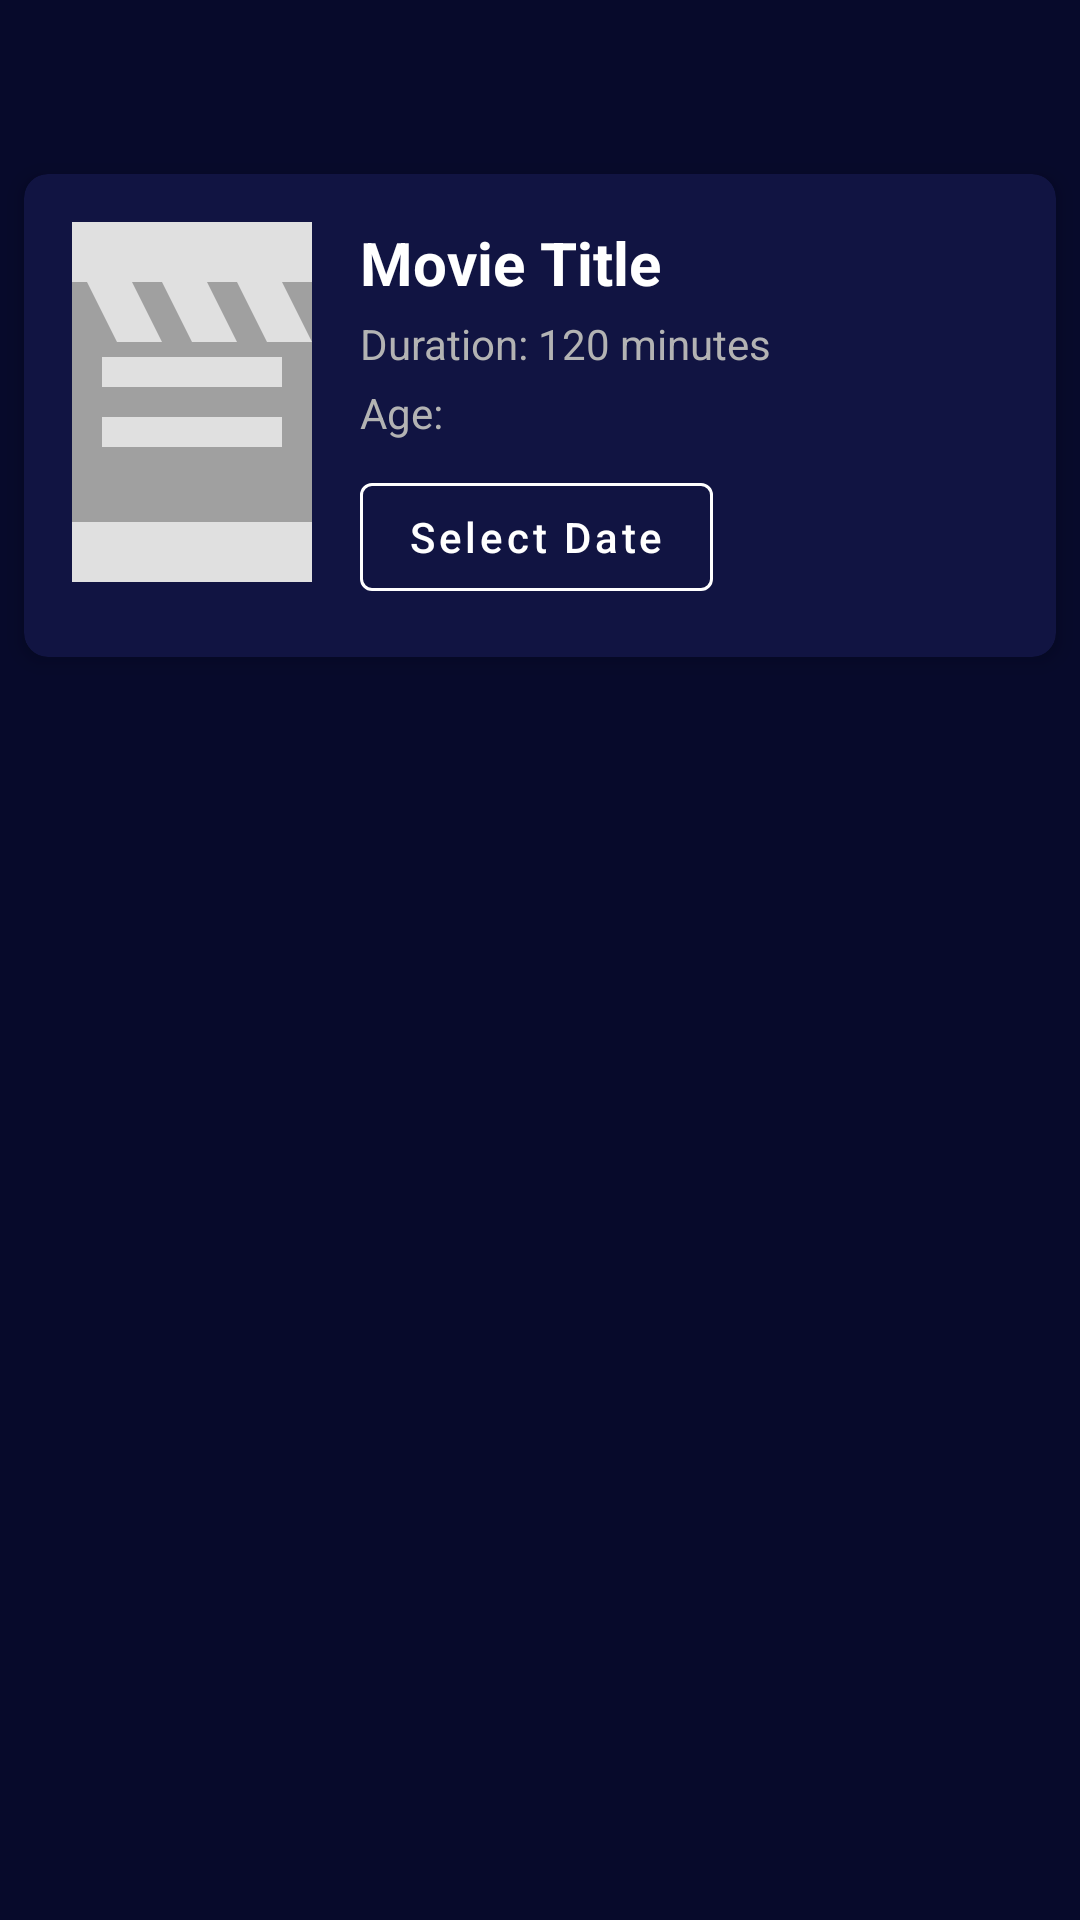

Write the Android layout XML for this screen, with the resource values it uses.
<!-- AndroidManifest.xml: application theme Theme.MovieTicketBooking -->
<!-- res/layout/activity_showtime.xml -->
<?xml version="1.0" encoding="utf-8"?>
<androidx.constraintlayout.widget.ConstraintLayout
    xmlns:android="http://schemas.android.com/apk/res/android"
    xmlns:app="http://schemas.android.com/apk/res-auto"
    android:layout_width="match_parent"
    android:layout_height="match_parent"
    android:background="@color/main_color">

    <ImageView
        android:id="@+id/btnBack"
        android:layout_width="30dp"
        android:layout_height="30dp"
        android:layout_marginStart="16dp"
        android:layout_marginTop="20dp"
        app:layout_constraintStart_toStartOf="parent"
        app:layout_constraintTop_toTopOf="parent"
        app:tint="@color/white"
        app:srcCompat="@drawable/ic_arrowback" />

    <androidx.cardview.widget.CardView
        android:id="@+id/layoutMovieInfo"
        android:layout_width="0dp"
        android:layout_height="wrap_content"
        android:layout_marginTop="8dp"
        android:layout_marginStart="8dp"
        android:layout_marginEnd="8dp"
        app:cardBackgroundColor="@color/card_background"
        app:cardCornerRadius="8dp"
        app:cardElevation="4dp"
        app:layout_constraintEnd_toEndOf="parent"
        app:layout_constraintStart_toStartOf="parent"
        app:layout_constraintTop_toBottomOf="@id/btnBack">

        <LinearLayout
            android:layout_width="match_parent"
            android:layout_height="wrap_content"
            android:orientation="horizontal"
            android:padding="16dp">

            <ImageView
                android:id="@+id/ivMoviePoster"
                android:layout_width="80dp"
                android:layout_height="120dp"
                android:scaleType="centerCrop"
                android:src="@drawable/placeholder_movie" />

            <LinearLayout
                android:layout_width="0dp"
                android:layout_height="wrap_content"
                android:layout_marginStart="16dp"
                android:layout_weight="1"
                android:orientation="vertical">

                <TextView
                    android:id="@+id/tvMovieTitle"
                    android:layout_width="match_parent"
                    android:layout_height="wrap_content"
                    android:text="Movie Title"
                    android:textColor="@color/text_primary"
                    android:textSize="20sp"
                    android:textStyle="bold" />

                <TextView
                    android:id="@+id/tvDuration"
                    android:layout_width="wrap_content"
                    android:layout_height="wrap_content"
                    android:layout_marginTop="4dp"
                    android:text="Duration: 120 minutes"
                    android:textColor="@color/text_secondary"
                    android:textSize="14sp" />

                <TextView
                    android:id="@+id/tvAgeRating"
                    android:layout_width="wrap_content"
                    android:layout_height="wrap_content"
                    android:layout_marginTop="4dp"
                    android:text="Age: "
                    android:textColor="@color/text_secondary"
                    android:textSize="14sp" />

                <com.google.android.material.button.MaterialButton
                    android:id="@+id/btnSelectDate"
                    style="@style/Widget.MaterialComponents.Button.OutlinedButton"
                    android:layout_width="wrap_content"
                    android:layout_height="wrap_content"
                    android:layout_marginTop="8dp"
                    android:text="Select Date"
                    android:textAllCaps="false"
                    android:textColor="@color/text_primary"
                    app:strokeColor="@color/text_primary" />
            </LinearLayout>
        </LinearLayout>
    </androidx.cardview.widget.CardView>



    <ProgressBar
        android:id="@+id/progressBar"
        android:layout_width="50dp"
        android:layout_height="50dp"
        android:visibility="gone"
        android:indeterminateTint="#FFFFFF"
        app:layout_constraintTop_toBottomOf="@id/layoutMovieInfo"
        app:layout_constraintBottom_toBottomOf="parent"
        app:layout_constraintStart_toStartOf="parent"
        app:layout_constraintEnd_toEndOf="parent" />

    <TextView
        android:id="@+id/tvNoShowtimes"
        android:layout_width="wrap_content"
        android:layout_height="wrap_content"
        android:visibility="gone"
        android:text="No showtimes available for this movie."
        android:textSize="16sp"
        android:textColor="#B3B3B3"
        android:gravity="center"
        app:layout_constraintTop_toBottomOf="@id/layoutMovieInfo"
        app:layout_constraintBottom_toBottomOf="parent"
        app:layout_constraintStart_toStartOf="parent"
        app:layout_constraintEnd_toEndOf="parent" />

    <TextView
        android:id="@+id/tvErrorMessage"
        android:layout_width="wrap_content"
        android:layout_height="wrap_content"
        android:visibility="gone"
        android:text="An error occurred. Please try again later."
        android:textSize="16sp"
        android:textColor="#FF5252"
        android:gravity="center"
        app:layout_constraintTop_toBottomOf="@id/layoutMovieInfo"
        app:layout_constraintBottom_toBottomOf="parent"
        app:layout_constraintStart_toStartOf="parent"
        app:layout_constraintEnd_toEndOf="parent" />

    <androidx.recyclerview.widget.RecyclerView
        android:id="@+id/rvShowtimes"
        android:layout_width="0dp"
        android:layout_height="0dp"
        android:visibility="visible"
        android:paddingTop="8dp"
        android:clipToPadding="false"
        app:layout_constraintTop_toBottomOf="@id/layoutMovieInfo"
        app:layout_constraintBottom_toBottomOf="parent"
        app:layout_constraintStart_toStartOf="parent"
        app:layout_constraintEnd_toEndOf="parent" />

</androidx.constraintlayout.widget.ConstraintLayout>
<!-- resources referenced by this layout -->
<resources>
  <color name="card_background">#111442</color>
  <color name="main_color">#070a2b</color>
  <color name="text_primary">#FFFFFF</color>
  <color name="text_secondary">#B3B3B3</color>
  <color name="white">#FFFFFFFF</color>
  <!-- drawable placeholder_movie (drawable) -->
  <?xml version="1.0" encoding="utf-8"?>
  <layer-list xmlns:android="http://schemas.android.com/apk/res/android">
      <item>
          <shape android:shape="rectangle">
              <solid android:color="#E0E0E0"/>
          </shape>
      </item>
      <item android:drawable="@drawable/ic_movie_placeholder"
          android:gravity="center"/>
  </layer-list>
  <style name="Theme.MovieTicketBooking" parent="Base.Theme.MovieTicketBooking" />
  <!-- drawable ic_movie_placeholder (drawable) -->
  <?xml version="1.0" encoding="utf-8"?>
  <vector xmlns:android="http://schemas.android.com/apk/res/android"
      android:width="48dp"
      android:height="48dp"
      android:viewportWidth="24"
      android:viewportHeight="24">
      <path
          android:fillColor="#A0A0A0"
          android:pathData="M18,4l2,4h-3l-2,-4h-2l2,4h-3l-2,-4L8,4l2,4L7,8L5,4L4,4c-1.1,0 -1.99,0.9 -1.99,2L2,18c0,1.1 0.9,2 2,2h16c1.1,0 2,-0.9 2,-2L22,4h-4zM18,15L6,15v-2h12v2zM18,11L6,11L6,9h12v2z"/>
  </vector>
  <style name="Base.Theme.MovieTicketBooking" parent="Theme.Material3.DayNight.NoActionBar">
          
          
          <item name="colorPrimaryDark">@color/main_color</item>
      </style>
</resources>
